Run: headless pygame with SDL's dummy video driver; simulated clock (each Clock.tick advances the game by its frame time, no real sleeping); random seed 0; keys injected as events and as key.get_pressed() state; no mouse input.
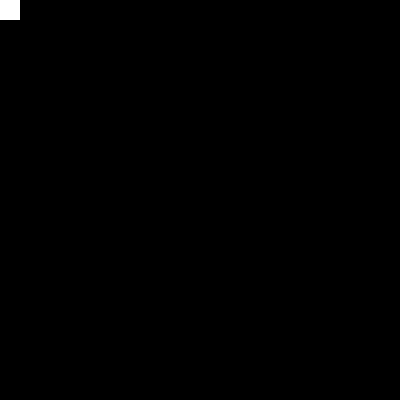
Frame 1 of 4 · flips 1–60 · no input
Frame 2 of 4 · flips 61–180 · tapped SPACE, RETURN · held RIGHT (→), D · screen unchanged from frame 1, image omitted
Frame 3 of 4 · flips 181–300 · held DOWN (↓), S · screen unchanged from frame 2, image omitted
Frame 4 of 4 · flips 301–420 · held LEFT (←), A, UP (↑), W · screen unchanged from frame 3, image omitted

The pygame program that drew these frames:

import pygame, random
from pygame.constants import QUIT

pygame.init()

HEIGHT = 400
WIDTH = 400

main_display = pygame.display.set_mode((HEIGHT,WIDTH))

COLOR_WHITE = (255,255,255)
PLAYER_SIZE = (20,20)

player = pygame.Surface(PLAYER_SIZE)
player.fill(COLOR_WHITE)
player_rect = player.get_rect()

playing = True

while playing: 
    for event in pygame.event.get(): 
        if event.type == QUIT: 
            palying = False

    main_display.blit(player, player_rect)

    pygame.display.flip()
